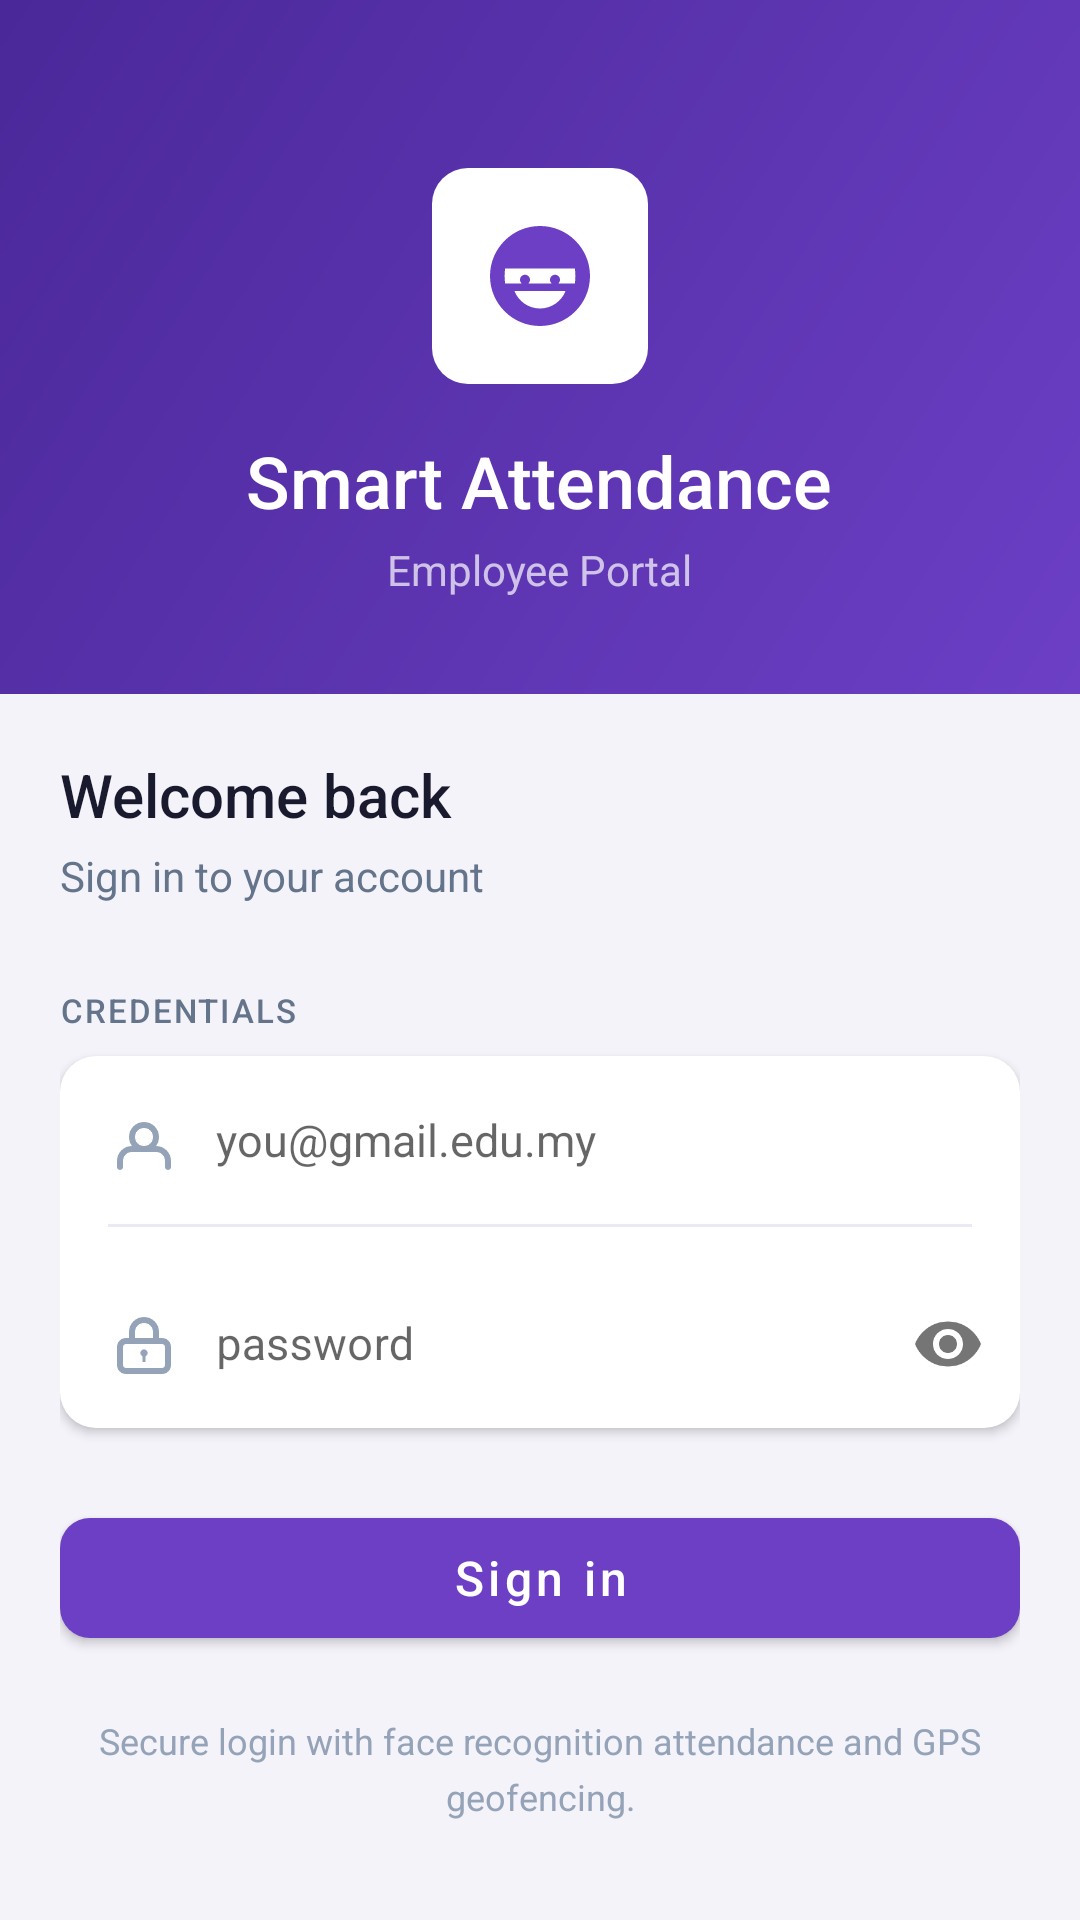

Produce the Android XML layout that renders to this screen, including the resource entries it uses.
<!-- AndroidManifest.xml: activity theme AppTheme.Login -->
<!-- res/layout/activity_login.xml -->
<?xml version="1.0" encoding="utf-8"?>
<LinearLayout xmlns:android="http://schemas.android.com/apk/res/android"
    xmlns:app="http://schemas.android.com/apk/res-auto"
    android:layout_width="match_parent"
    android:layout_height="match_parent"
    android:background="@color/bg"
    android:orientation="vertical">

    
    <LinearLayout
        android:layout_width="match_parent"
        android:layout_height="wrap_content"
        android:background="@drawable/bg_gradient_header"
        android:gravity="center"
        android:orientation="vertical"
        android:paddingHorizontal="@dimen/screen_padding"
        android:paddingTop="56dp"
        android:paddingBottom="32dp">

        <FrameLayout
            android:layout_width="72dp"
            android:layout_height="72dp"
            android:background="@drawable/bg_ios_card">

            <ImageView
                android:layout_width="40dp"
                android:layout_height="40dp"
                android:layout_gravity="center"
                android:src="@drawable/ic_face_scan"
                app:tint="@color/primary" />
        </FrameLayout>

        <TextView
            android:layout_width="wrap_content"
            android:layout_height="wrap_content"
            android:layout_marginTop="16dp"
            android:fontFamily="sans-serif-medium"
            android:text="@string/app_name"
            android:textColor="@color/white"
            android:textSize="24sp" />

        <TextView
            android:layout_width="wrap_content"
            android:layout_height="wrap_content"
            android:layout_marginTop="4dp"
            android:text="Employee Portal"
            android:textColor="#B3FFFFFF"
            android:textSize="14sp" />
    </LinearLayout>

    <ScrollView
        android:layout_width="match_parent"
        android:layout_height="0dp"
        android:layout_weight="1"
        android:fillViewport="true"
        android:scrollbars="none">

        <LinearLayout
            android:layout_width="match_parent"
            android:layout_height="wrap_content"
            android:orientation="vertical"
            android:padding="@dimen/screen_padding">

            <TextView
                android:layout_width="wrap_content"
                android:layout_height="wrap_content"
                android:fontFamily="sans-serif-medium"
                android:text="@string/welcome_back"
                android:textColor="@color/black"
                android:textSize="20sp" />

            <TextView
                android:layout_width="wrap_content"
                android:layout_height="wrap_content"
                android:layout_marginTop="4dp"
                android:text="@string/sign_in_subtitle"
                android:textColor="@color/text_secondary"
                android:textSize="14sp" />

            <TextView
                style="@style/TextAppearance.App.Label"
                android:layout_width="wrap_content"
                android:layout_height="wrap_content"
                android:layout_marginTop="28dp"
                android:layout_marginBottom="8dp"
                android:text="Credentials" />

            <LinearLayout
                android:layout_width="match_parent"
                android:layout_height="wrap_content"
                android:background="@drawable/bg_ios_card"
                android:elevation="@dimen/card_elevation"
                android:orientation="vertical">

                <EditText
                    android:id="@+id/etEmail"
                    android:layout_width="match_parent"
                    android:layout_height="wrap_content"
                    android:background="@android:color/transparent"
                    android:drawableStart="@drawable/ic_profile"
                    android:drawablePadding="12dp"
                    android:drawableTint="@color/text_hint"
                    android:fontFamily="sans-serif"
                    android:hint="@string/email_hint"
                    android:inputType="textEmailAddress"
                    android:padding="16dp"
                    android:textColor="@color/black"
                    android:textSize="15sp" />

                <View
                    android:layout_width="match_parent"
                    android:layout_height="1dp"
                    android:layout_marginHorizontal="16dp"
                    android:background="@color/separator" />

                <com.google.android.material.textfield.TextInputLayout
                    android:layout_width="match_parent"
                    android:layout_height="wrap_content"
                    app:boxBackgroundMode="none"
                    app:endIconMode="password_toggle">

                    <com.google.android.material.textfield.TextInputEditText
                        android:id="@+id/etPassword"
                        android:layout_width="match_parent"
                        android:layout_height="wrap_content"
                        android:background="@android:color/transparent"
                        android:drawableStart="@drawable/ic_password"
                        android:drawablePadding="12dp"
                        android:drawableTint="@color/text_hint"
                        android:fontFamily="sans-serif"
                        android:hint="@string/password_hint"
                        android:inputType="textPassword"
                        android:padding="16dp"
                        android:textColor="@color/black"
                        android:textSize="15sp"/>

                </com.google.android.material.textfield.TextInputLayout>

            </LinearLayout>

            <TextView
                android:id="@+id/txtLoginStatus"
                android:layout_width="match_parent"
                android:layout_height="wrap_content"
                android:layout_marginTop="12dp"
                android:fontFamily="sans-serif-medium"
                android:gravity="center"
                android:padding="10dp"
                android:textColor="@color/red_text"
                android:textSize="13sp"
                android:visibility="gone" />

            <Button
                android:id="@+id/btnLogin"
                style="@style/Widget.App.Button.Primary"
                android:layout_width="match_parent"
                android:layout_height="52dp"
                android:layout_marginTop="24dp"
                android:text="@string/sign_in" />

            <TextView
                android:layout_width="match_parent"
                android:layout_height="wrap_content"
                android:layout_marginTop="20dp"
                android:gravity="center"
                android:lineSpacingMultiplier="1.3"
                android:text="Secure login with face recognition attendance and GPS geofencing."
                android:textColor="@color/text_hint"
                android:textSize="12sp" />

        </LinearLayout>
    </ScrollView>

</LinearLayout>
<!-- resources referenced by this layout -->
<resources>
  <color name="bg">#FFF5F3FA</color>
  <color name="black">#FF1A1A2E</color>
  <color name="primary">#6C3FC5</color>
  <color name="red_text">#FF991B1B</color>
  <color name="separator">#FFEDE8F5</color>
  <color name="text_hint">#FF94A3B8</color>
  <color name="text_secondary">#FF64748B</color>
  <color name="white">#FFFFFFFF</color>
  <dimen name="card_elevation">2dp</dimen>
  <dimen name="screen_padding">20dp</dimen>
  <!-- drawable bg_gradient_header (drawable) -->
  <?xml version="1.0" encoding="utf-8"?>
  <shape xmlns:android="http://schemas.android.com/apk/res/android">
      <gradient
          android:angle="135"
          android:startColor="@color/primary"
          android:endColor="@color/primary_dark"
          android:type="linear" />
  </shape>
  <!-- drawable bg_ios_card (drawable) -->
  <?xml version="1.0" encoding="utf-8"?>
  <shape xmlns:android="http://schemas.android.com/apk/res/android">
      <solid android:color="@color/surface" />
      <corners android:radius="@dimen/card_radius" />
  </shape>
  <!-- drawable ic_face_scan (drawable) -->
  <vector xmlns:android="http://schemas.android.com/apk/res/android"
      android:width="24dp"
      android:height="24dp"
      android:viewportWidth="24"
      android:viewportHeight="24">
      <path
          android:fillColor="#FF000000"
          android:pathData="M9,11.75c-0.55,0 -1,0.45 -1,1s0.45,1 1,1 1,-0.45 1,-1 -0.45,-1 -1,-1zM15,11.75c-0.55,0 -1,0.45 -1,1s0.45,1 1,1 1,-0.45 1,-1 -0.45,-1 -1,-1zM12,2C6.48,2 2,6.48 2,12s4.48,10 10,10 10,-4.48 10,-10S17.52,2 12,2zM12,18.5c-2.33,0 -4.31,-1.46 -5.11,-3.5h10.22c-0.8,2.04 -2.78,3.5 -5.11,3.5zM18.97,13.5H5.03c-0.07,-0.5 -0.11,-1 -0.11,-1.5s0.04,-1 0.11,-1.5h13.94c0.07,0.5 0.11,1 0.11,1.5s-0.04,1 -0.11,1.5z" />
  </vector>
  <string name="app_name">Smart Attendance</string>
  <string name="email_hint">you@gmail.edu.my</string>
  <string name="password_hint">password</string>
  <string name="sign_in">Sign in</string>
  <string name="sign_in_subtitle">Sign in to your account</string>
  <string name="welcome_back">Welcome back</string>
  <style name="TextAppearance.App.Label" parent="">
          <item name="android:fontFamily">sans-serif-medium</item>
          <item name="android:textSize">11sp</item>
          <item name="android:textColor">@color/text_secondary</item>
          <item name="android:textAllCaps">true</item>
          <item name="android:letterSpacing">0.06</item>
      </style>
  <style name="Widget.App.Button.Primary" parent="Widget.MaterialComponents.Button">
          <item name="android:textAllCaps">false</item>
          <item name="cornerRadius">10dp</item>
          <item name="backgroundTint">@color/primary</item>
          <item name="android:textColor">@color/white</item>
          <item name="android:fontFamily">sans-serif-medium</item>
          <item name="android:textSize">16sp</item>
      </style>
  <style name="AppTheme.Login" parent="AppTheme">
          <item name="android:statusBarColor">@color/primary</item>
      </style>
  <color name="primary_dark">#4A2899</color>
  <color name="surface">#FFFFFFFF</color>
  <dimen name="card_radius">12dp</dimen>
  <style name="AppTheme" parent="Theme.MaterialComponents.Light.NoActionBar">
          <item name="colorPrimary">@color/primary</item>
          <item name="colorPrimaryDark">@color/primary_dark</item>
          <item name="colorPrimaryVariant">@color/primary_dark</item>
          <item name="colorAccent">@color/accent</item>
          <item name="colorSecondary">@color/accent</item>
          <item name="android:windowBackground">@color/bg</item>
          <item name="android:statusBarColor">@color/primary_dark</item>
          <item name="android:windowLightStatusBar">false</item>
          <item name="android:navigationBarColor">@color/white</item>
          <item name="android:windowLightNavigationBar">true</item>
      </style>
  <color name="accent">#9C4DCC</color>
</resources>
